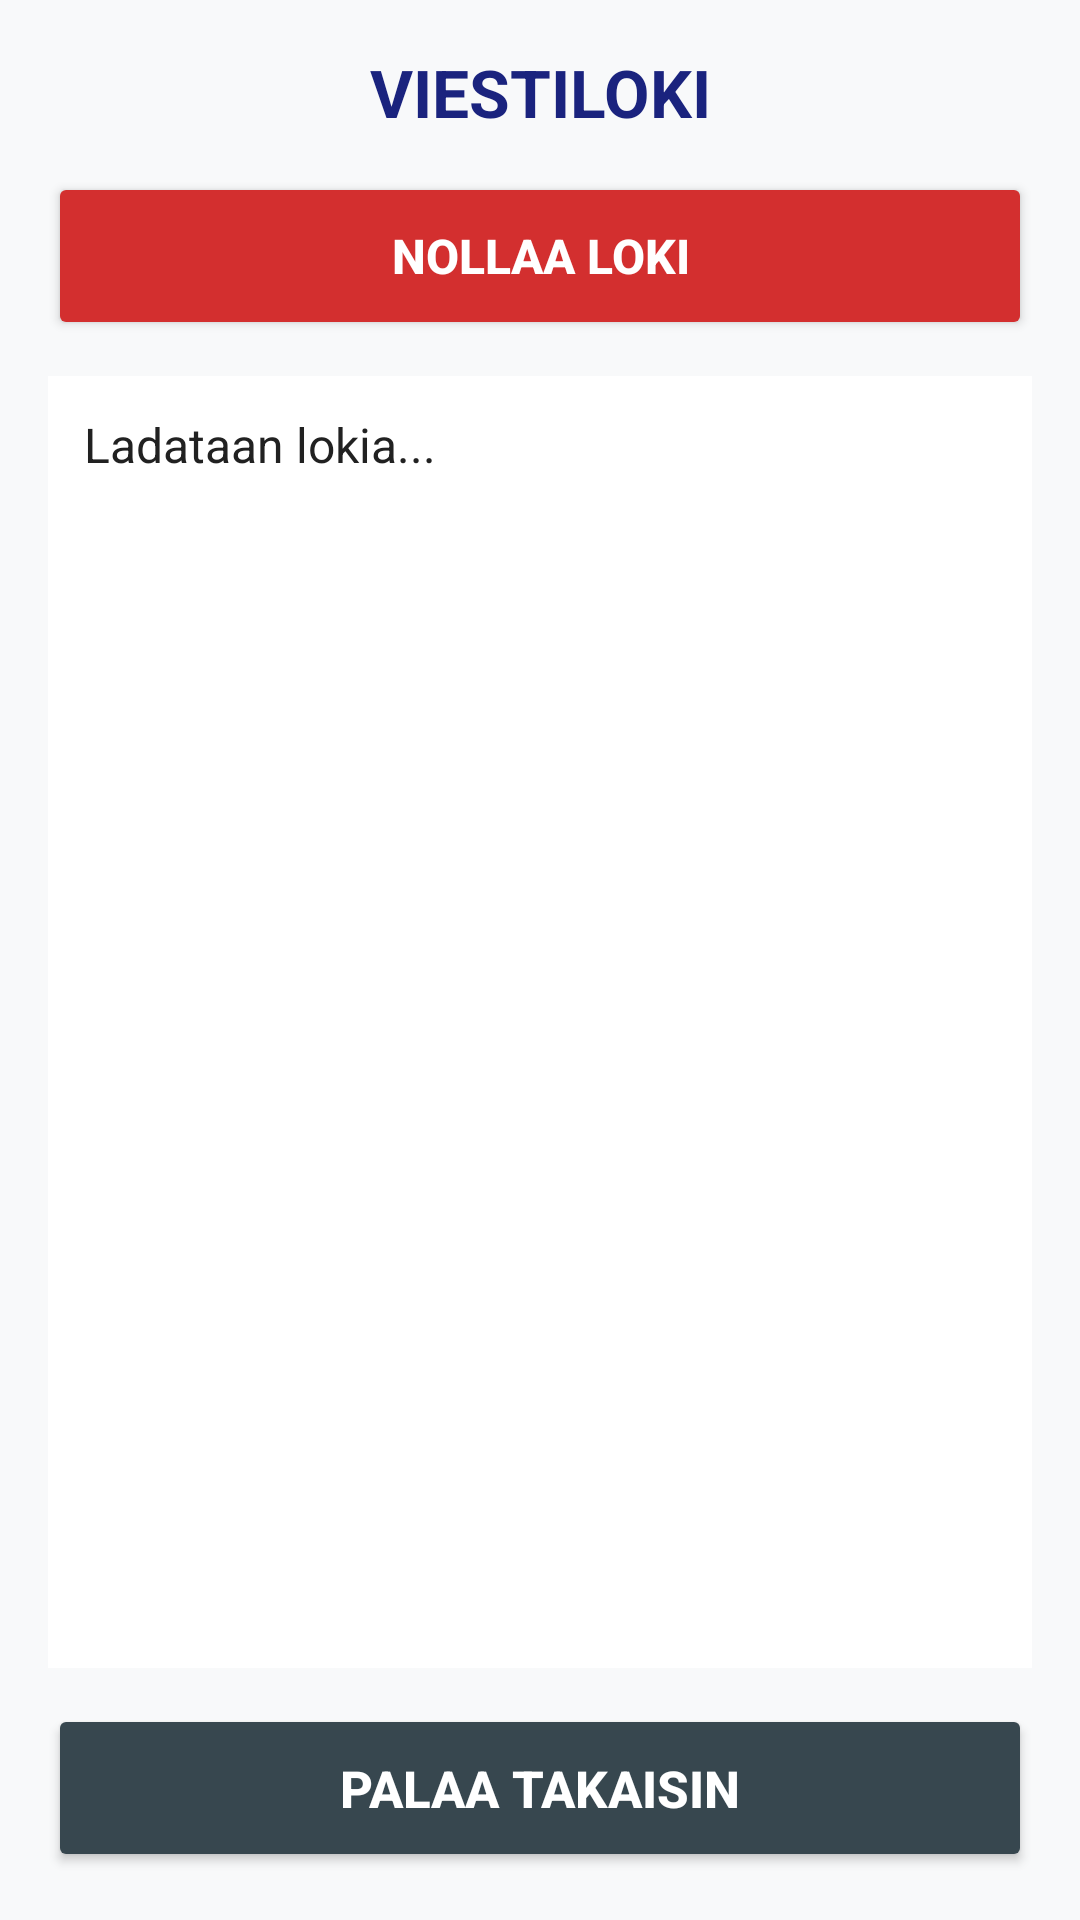

Layout XML and referenced resources for this Android screen:
<!-- AndroidManifest.xml: application theme Theme.ViestiIlmoitin -->
<!-- res/layout/activity_loki.xml -->
<?xml version="1.0" encoding="utf-8"?>
<LinearLayout xmlns:android="http://schemas.android.com/apk/res/android"
    android:layout_width="match_parent"
    android:layout_height="match_parent"
    android:orientation="vertical"
    android:padding="16dp"
    android:background="#F8F9FA">

    <TextView
        android:layout_width="match_parent"
        android:layout_height="wrap_content"
        android:text="VIESTILOKI"
        android:textSize="22sp"
        android:textStyle="bold"
        android:gravity="center"
        android:textColor="#1A237E"
        android:layout_marginBottom="12dp" />

    
    <Button
        android:id="@+id/btnResetLog"
        android:layout_width="match_parent"
        android:layout_height="wrap_content"
        android:minHeight="56dp"
        android:paddingTop="6dp"
        android:paddingBottom="6dp"
        android:text="NOLLAA LOKI"
        android:textSize="16sp"
        android:textStyle="bold"
        android:backgroundTint="#D32F2F"
        android:textColor="#FFFFFF"
        android:layout_marginBottom="12dp" />

    
    <ScrollView
        android:layout_width="match_parent"
        android:layout_height="0dp"
        android:layout_weight="1"
        android:background="#FFFFFF"
        android:padding="12dp"
        android:layout_marginBottom="12dp">

        <TextView
            android:id="@+id/tvLogContent"
            android:layout_width="match_parent"
            android:layout_height="wrap_content"
            android:textSize="16sp"
            android:lineSpacingExtra="4dp"
            android:textColor="#212121"
            android:text="Ladataan lokia..." />
    </ScrollView>

    
    <Button
        android:id="@+id/btnBack"
        android:layout_width="match_parent"
        android:layout_height="wrap_content"
        android:minHeight="56dp"
        android:paddingTop="6dp"
        android:paddingBottom="6dp"
        android:text="PALAA TAKAISIN"
        android:textSize="17sp"
        android:textStyle="bold"
        android:backgroundTint="#37474F"
        android:textColor="#FFFFFF" />

</LinearLayout>
<!-- resources referenced by this layout -->
<resources>
  <style name="Theme.ViestiIlmoitin" parent="Theme.MaterialComponents.Light.NoActionBar">
          <item name="colorPrimary">#1E88E5</item>
          <item name="colorPrimaryVariant">#1565C0</item>
          <item name="colorOnPrimary">#FFFFFF</item>
      </style>
</resources>
